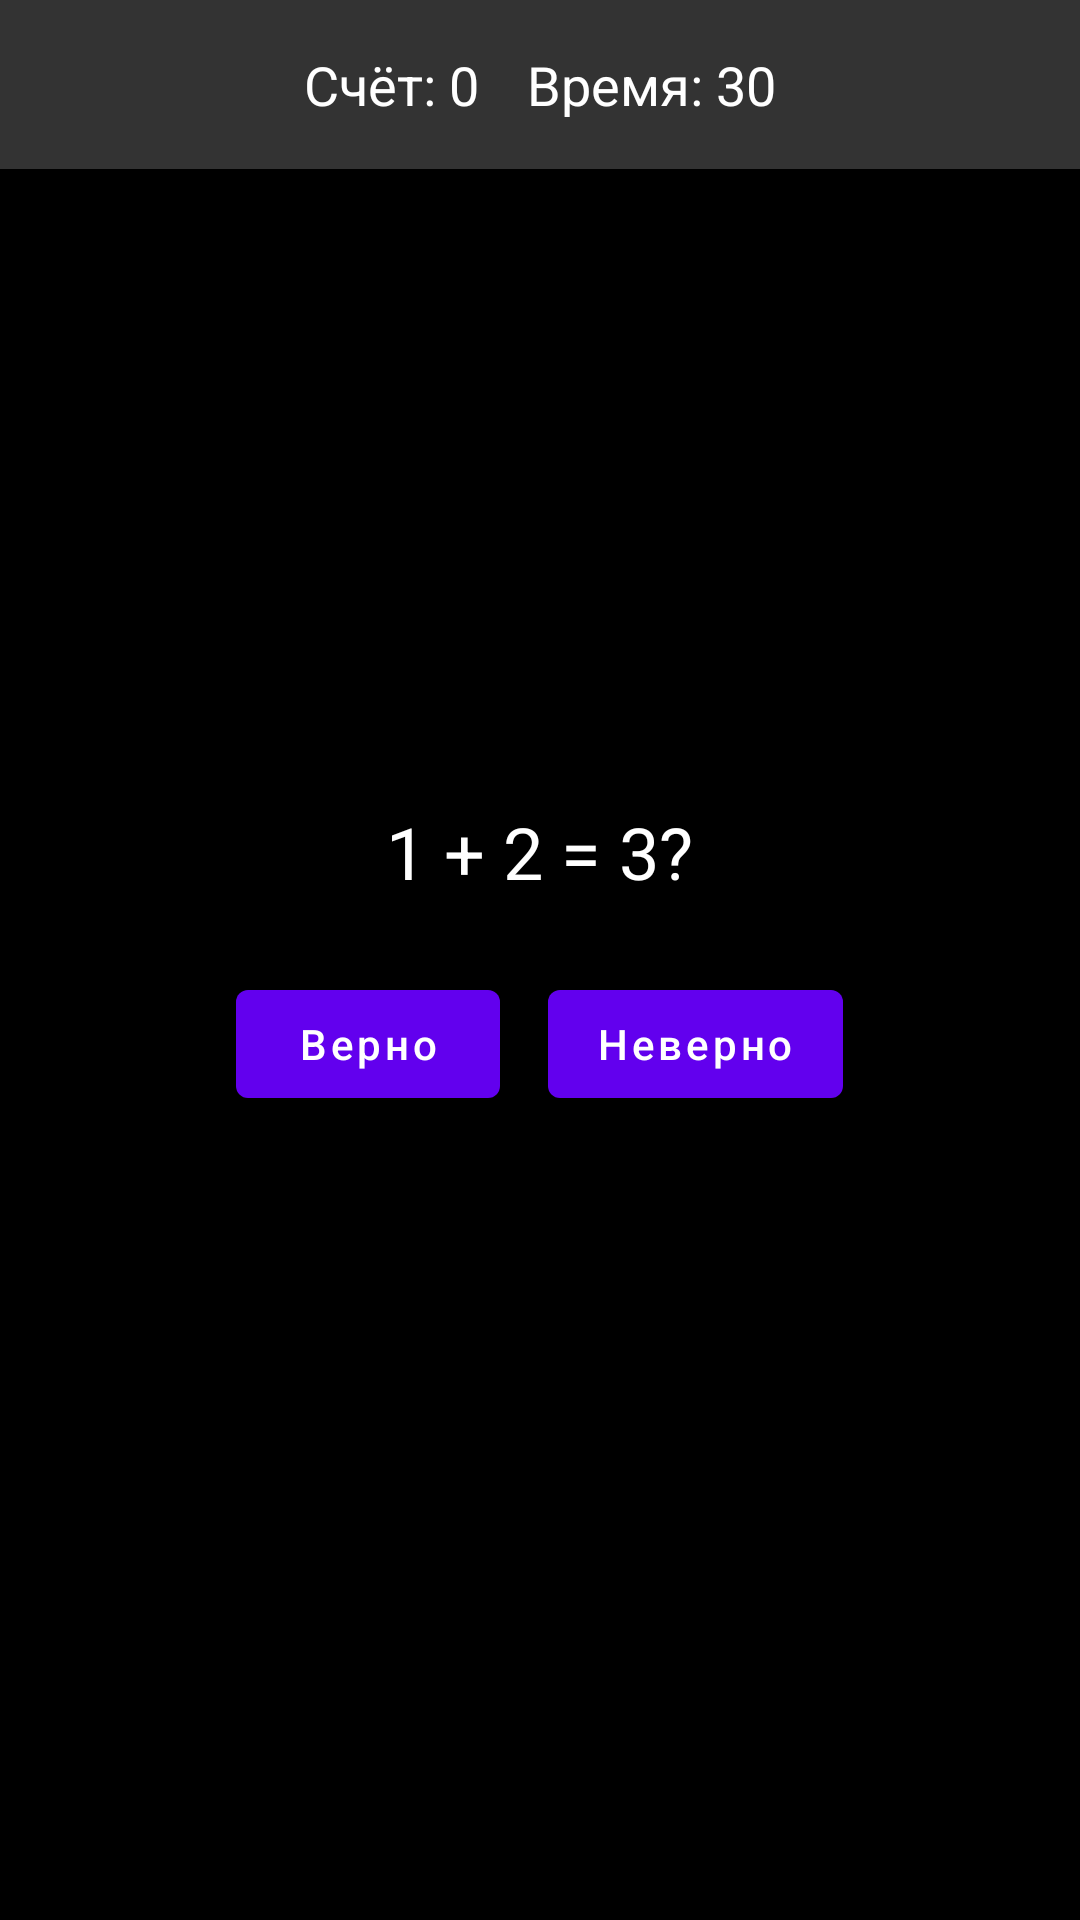

Write the Android layout XML for this screen, with the resource values it uses.
<!-- AndroidManifest.xml: activity theme Theme.MaterialComponents.DayNight.NoActionBar -->
<!-- res/layout/activity_easter_egg.xml -->
<?xml version="1.0" encoding="utf-8"?>
<FrameLayout
    xmlns:android="http://schemas.android.com/apk/res/android"
    android:id="@+id/easterEggRoot"
    android:layout_width="match_parent"
    android:layout_height="match_parent"
    android:background="#FF000000"
    android:fitsSystemWindows="true"
    android:orientation="vertical">

    
    <LinearLayout
        android:id="@+id/topPanel"
        android:layout_width="match_parent"
        android:layout_height="wrap_content"
        android:orientation="horizontal"
        android:gravity="center"
        android:padding="16dp"
        android:background="#FF333333">

        <TextView
            android:id="@+id/textScore"
            android:layout_width="wrap_content"
            android:layout_height="wrap_content"
            android:textColor="#FFFFFF"
            android:textSize="18sp"
            android:text="Счёт: 0"
            android:layout_marginEnd="16dp"/>

        <TextView
            android:id="@+id/textTimer"
            android:layout_width="wrap_content"
            android:layout_height="wrap_content"
            android:textColor="#FFFFFF"
            android:textSize="18sp"
            android:text="Время: 30" />
    </LinearLayout>

    
    <LinearLayout
        android:id="@+id/centerPanel"
        android:layout_width="match_parent"
        android:layout_height="match_parent"
        android:orientation="vertical"
        android:gravity="center"
        android:layout_margin="16dp">

        <TextView
            android:id="@+id/textQuestion"
            android:layout_width="wrap_content"
            android:layout_height="wrap_content"
            android:textColor="#FFFFFF"
            android:textSize="24sp"
            android:text="1 + 2 = 3?"
            android:layout_marginBottom="24dp"/>

        <LinearLayout
            android:layout_width="wrap_content"
            android:layout_height="wrap_content"
            android:orientation="horizontal">

            <Button
                android:id="@+id/buttonTrue"
                android:layout_width="wrap_content"
                android:layout_height="wrap_content"
                android:text="Верно"
                android:textAllCaps="false"
                android:layout_marginEnd="16dp"/>

            <Button
                android:id="@+id/buttonFalse"
                android:layout_width="wrap_content"
                android:layout_height="wrap_content"
                android:text="Неверно"
                android:textAllCaps="false"/>
        </LinearLayout>
    </LinearLayout>
</FrameLayout>
<!-- resources referenced by this layout -->
<resources>

</resources>
